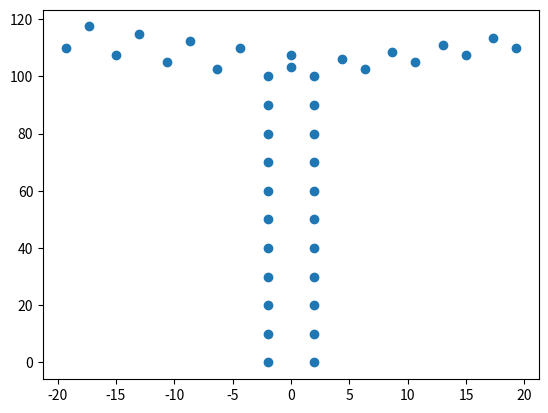

Write the Python code that produced this figure.
"""
Python script for synthesizing data for synthetic OSM and local sensor frame views
"""

import numpy as np
import matplotlib.pyplot as plt


if __name__ == '__main__':

	"""
	Generate a two-way intersection OSM graph
	"""

	# Number of nodes in the main branch, in the left turn, and in the right brach
	# Think of the intersection as a 'Y', where the vertical line in the bottom-half of the Y
	# represents the main branch, and the slanted lines in the top-half of the Y represent 
	# the left and right branches.
	# nodes = [10, 15, 20]
	nodes = [10, 5, 5]

	# Generate keys for the dictionary that's going to hold the graph
	keys = ['M'+str(i).zfill(2) for i in range(nodes[0])] + \
	['L'+str(i).zfill(2) for i in range(nodes[1])] + ['R'+str(i).zfill(2) for i in range(nodes[2])]
	# print(keys)

	# Height of the local sensor frame above the ground (meters)
	camHeight = 1.62
	# Average distance between two graph nodes (meters)
	avgNodeSpacing = 1
	# Left turn angle (radians)
	leftAngle = 0.5236
	# Right turn angle (radians)
	rightAngle = 0.5236
	# Road-width (meters)
	roadWidth = 4.

	# Generate the OSM graph (implemented as a dictionary)
	graph = {}
	for i in range(nodes[0]-1):
		graph['M'+str(i).zfill(2)] = {'M'+str(i+1).zfill(2): (0, 0, avgNodeSpacing)}
	graph['M'+str(nodes[0]-1).zfill(2)] = {'L'+str(0).zfill(2): (-avgNodeSpacing*np.cos(leftAngle), 0, avgNodeSpacing*np.sin(leftAngle))}
	for i in range(nodes[1]-1):
		graph['L'+str(i).zfill(2)] = {'L'+str(i+1).zfill(2): (0, 0, avgNodeSpacing)}
	graph['M'+str(nodes[0]-1).zfill(2)]['R'+str(0).zfill(2)] = (-avgNodeSpacing*np.cos(rightAngle), 0, avgNodeSpacing*np.sin(rightAngle))
	for i in range(nodes[2]-1):
		graph['R'+str(i).zfill(2)] = {'R'+str(i+1).zfill(2): (0, 0, rightAngle)}
	

	# Simulate road edge points
	road = []
	# Number of points to be sampled along the main branch
	numMain = int(np.floor(nodes[0]*avgNodeSpacing))
	deltaZ = nodes[0]	# Could build flexibility into this
	for i in range(numMain):
		road.append((-0.5*roadWidth, camHeight, deltaZ*i))
	for i in range(numMain):
		road.append((0.5*roadWidth, camHeight, deltaZ*i))
	# Coordinates of left turn corner (and of the right turn corner)
	zleft = deltaZ * numMain
	xleft = -0.5 * roadWidth
	# Number of points to be sampled along the left branch
	numLeft = int(np.floor(nodes[1]*avgNodeSpacing))
	deltaZ = nodes[1]
	for i in range(numLeft):
		mag = deltaZ * i
		road.append((xleft - mag*np.cos(leftAngle), camHeight, zleft + mag*np.sin(leftAngle)))
	# Sample points along the farther edge of the left branch
	# X and Z offsets (corner of the farther point of the left turn intersecting with the projected
	# right edge of the main branch)
	tmpX = xleft + roadWidth * np.sin(leftAngle)
	tmpZ = zleft + roadWidth + roadWidth * np.cos(leftAngle)
	for i in range(numLeft):
		mag = deltaZ * i
		road.append((tmpX - mag*np.cos(leftAngle), camHeight, tmpZ + mag*np.sin(leftAngle)))
	# Number of points to be sampled along the right branch
	numRight = int(np.floor(nodes[2]*avgNodeSpacing))
	deltaZ = nodes[2]
	for i in range(numRight):
		mag = deltaZ * i
		road.append((xleft + roadWidth + mag*np.cos(rightAngle), camHeight, zleft + mag*np.sin(leftAngle)))
	# Sample points along the farther edge of the right branch
	tmpX = xleft + roadWidth - roadWidth*np.sin(rightAngle)
	tmpZ = zleft + roadWidth * np.cos(rightAngle)
	for i in range(numRight):
		mag = deltaZ * i
		road.append((tmpX + mag*np.cos(rightAngle), camHeight, tmpZ + mag*np.sin(rightAngle)))


	plt.scatter([x for (x,y,z) in road], [z for (x,y,z) in road])
	plt.show()
